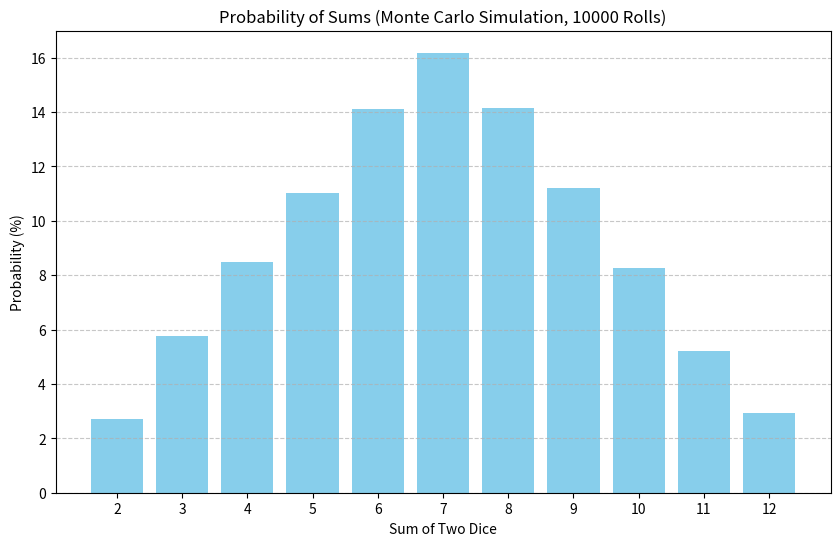
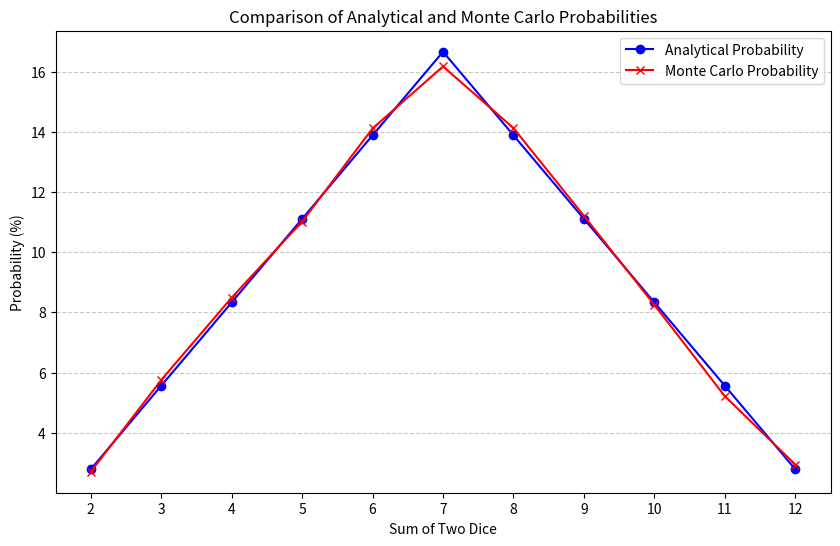

Write Python code to recreate these figures, in order.
import random
import matplotlib.pyplot as plt
import pandas as pd

# simulation for dice rolls using the Monte Carlo method
def monte_calro_simulation(num_rolls):
    sums_frequency = {i:0 for i in range(2,13)}

    # # Dice roll simulation
    for _ in range(num_rolls):
        die1 = random.randint(1,6)
        die2 = random.randint(1,6)
        total_sum = die1 + die2
        sums_frequency[total_sum] += 1

   # Probability calculation
    probabilities = {key: (value / num_rolls) * 100 for key, value in sums_frequency.items()}
    return probabilities, sums_frequency

# number of simulations
num_rolls = 10000
probabilities, sum_frequency =  monte_calro_simulation(num_rolls)

# Convert results to a DataFrame for easy presentation
results_df = pd.DataFrame(list(probabilities.items()), columns=["Sum", "Probability (%)"])
print(results_df)

# # Probability graph
plt.figure(figsize=(10,6))
plt.bar(results_df["Sum"], results_df["Probability (%)"], color="skyblue")
plt.xlabel("Sum of Two Dice")
plt.ylabel("Probability (%)")
plt.title(f"Probability of Sums (Monte Carlo Simulation, {num_rolls} Rolls)")
plt.xticks(range(2, 13))
plt.grid(axis='y', linestyle='--', alpha=0.7)
plt.show()


# Analytical probabilities to compare
analytical_probabilities = {
    2: 2.78, 3: 5.56, 4: 8.33, 5: 11.11, 6: 13.89,
    7: 16.67, 8: 13.89, 9: 11.11, 10: 8.33, 11: 5.56, 12: 2.78
}

# Comparison of results
comparison_df = pd.DataFrame({
    "Sum": list(analytical_probabilities.keys()),
    "Analytical Probability (%)": list(analytical_probabilities.values()),
    "Monte Carlo Probability (%)": [probabilities[sum_val] for sum_val in analytical_probabilities.keys()]
})


print(comparison_df)

# Graph comparing analytical and Monte Carlo probabilities
plt.figure(figsize=(10, 6))
plt.plot(comparison_df["Sum"], comparison_df["Analytical Probability (%)"], marker='o', label="Analytical Probability", color='blue')
plt.plot(comparison_df["Sum"], comparison_df["Monte Carlo Probability (%)"], marker='x', label="Monte Carlo Probability", color='red')
plt.xlabel("Sum of Two Dice")
plt.ylabel("Probability (%)")
plt.title("Comparison of Analytical and Monte Carlo Probabilities")
plt.xticks(range(2, 13))
plt.legend()
plt.grid(axis='y', linestyle='--', alpha=0.7)
plt.show()